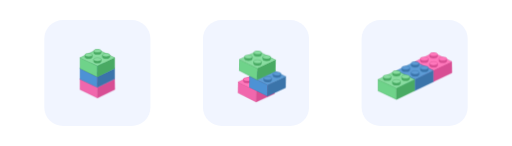
t = 0.00 s
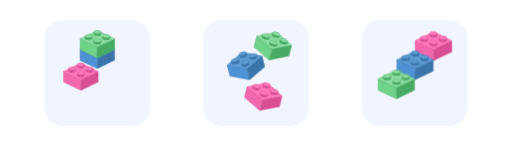
t = 0.95 s
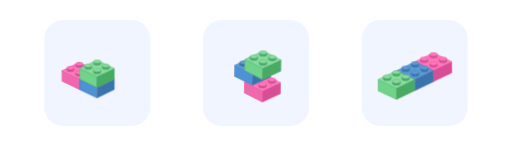
t = 1.95 s
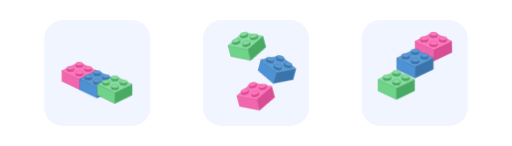
t = 3.03 s
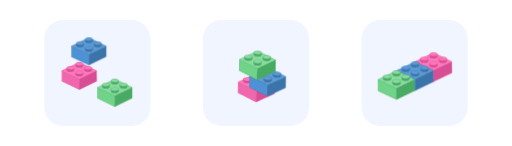
t = 4.03 s
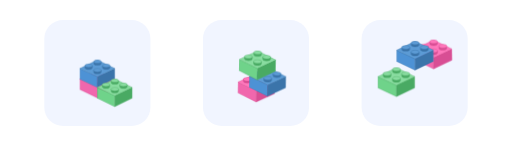
t = 4.98 s

The animated SVG that drew these frames (rendered in a browser with its animation timeline set to each time). Animation: 12 CSS @keyframes rules; one cycle of 6.00 s, repeats indefinitely.

<svg id="eLgMdxqwO0s1" xmlns="http://www.w3.org/2000/svg" xmlns:xlink="http://www.w3.org/1999/xlink" viewBox="0 0 700 200" shape-rendering="geometricPrecision" text-rendering="geometricPrecision" width="700" height="200"><style><![CDATA[#eLgMdxqwO0s6_to {animation: eLgMdxqwO0s6_to__to 6000ms linear infinite normal forwards}@keyframes eLgMdxqwO0s6_to__to { 0% {transform: translate(400px,527.94px)} 13.333333% {transform: translate(400px,527.94px);animation-timing-function: cubic-bezier(0.23,1,0.32,1)} 20% {transform: translate(284.124574px,474.440293px);animation-timing-function: cubic-bezier(0.23,1,0.32,1)} 30% {transform: translate(284.124574px,474.440293px);animation-timing-function: cubic-bezier(0.23,1,0.32,1)} 80% {transform: translate(284.124574px,474.440293px);animation-timing-function: cubic-bezier(0.23,1,0.32,1)} 83.333333% {transform: translate(400px,527.94px)} 100% {transform: translate(400px,527.94px)}} #eLgMdxqwO0s22_to {animation: eLgMdxqwO0s22_to__to 6000ms linear infinite normal forwards}@keyframes eLgMdxqwO0s22_to__to { 0% {transform: translate(400px,459.968486px);animation-timing-function: cubic-bezier(0.23,1,0.32,1)} 6.666667% {transform: translate(400px,459.968486px);animation-timing-function: cubic-bezier(0.23,1,0.32,1)} 16.666667% {transform: translate(400px,340.006589px);animation-timing-function: cubic-bezier(0.23,1,0.32,1)} 20% {transform: translate(400px,340.006589px);animation-timing-function: cubic-bezier(0.23,1,0.32,1)} 30% {transform: translate(398.125595px,527.94px);animation-timing-function: cubic-bezier(0.23,1,0.32,1)} 56.666667% {transform: translate(398.125595px,527.94px);animation-timing-function: cubic-bezier(0.23,1,0.32,1)} 66.666667% {transform: translate(398.125595px,340.01px);animation-timing-function: cubic-bezier(0.23,1,0.32,1)} 70% {transform: translate(289.31px,293.149884px);animation-timing-function: cubic-bezier(0.23,1,0.32,1)} 80% {transform: translate(284.12456px,406.998127px);animation-timing-function: cubic-bezier(0.23,1,0.32,1)} 83.333333% {transform: translate(400px,459.968486px)} 100% {transform: translate(400px,459.968486px)}} #eLgMdxqwO0s38_to {animation: eLgMdxqwO0s38_to__to 6000ms linear infinite normal forwards}@keyframes eLgMdxqwO0s38_to__to { 0% {transform: translate(400px,391.364405px);animation-timing-function: cubic-bezier(0.23,1,0.32,1)} 3.333333% {transform: translate(400px,391.364405px);animation-timing-function: cubic-bezier(0.23,1,0.32,1)} 13.333333% {transform: translate(400px,271.402508px);animation-timing-function: cubic-bezier(0.23,1,0.32,1)} 23.333333% {transform: translate(400px,271.402508px);animation-timing-function: cubic-bezier(0.23,1,0.32,1)} 33.333333% {transform: translate(398.125595px,459.95px);animation-timing-function: cubic-bezier(0.23,1,0.32,1)} 43.333333% {transform: translate(400px,340.87px);animation-timing-function: cubic-bezier(0.23,1,0.32,1)} 46.666667% {transform: translate(511.62307px,361.710301px);animation-timing-function: cubic-bezier(0.23,1,0.32,1)} 56.666667% {transform: translate(511.161778px,581.675672px);animation-timing-function: cubic-bezier(0.23,1,0.32,1)} 83.333333% {transform: translate(511.161778px,581.675672px);animation-timing-function: cubic-bezier(0.23,1,0.32,1)} 91.666667% {transform: translate(511.62307px,361.710301px);animation-timing-function: cubic-bezier(0.23,1,0.32,1)} 95% {transform: translate(400px,340.87px);animation-timing-function: cubic-bezier(0.23,1,0.32,1)} 100% {transform: translate(400px,391.364405px)}} #eLgMdxqwO0s55_to {animation: eLgMdxqwO0s55_to__to 6000ms linear infinite normal forwards}@keyframes eLgMdxqwO0s55_to__to { 0% {offset-distance: 0%;animation-timing-function: cubic-bezier(0.19,1,0.22,1)} 8.333333% {offset-distance: 16.666667%;animation-timing-function: cubic-bezier(0.19,1,0.22,1)} 21.666667% {offset-distance: 33.333333%;animation-timing-function: cubic-bezier(0.19,1,0.22,1)} 33.333333% {offset-distance: 50%;animation-timing-function: cubic-bezier(0.19,1,0.22,1)} 41.666667% {offset-distance: 66.666667%;animation-timing-function: cubic-bezier(0.19,1,0.22,1)} 55% {offset-distance: 83.333333%;animation-timing-function: cubic-bezier(0.19,1,0.22,1)} 66.666667% {offset-distance: 100%} 100% {offset-distance: 100%}} #eLgMdxqwO0s55_tr {animation: eLgMdxqwO0s55_tr__tr 6000ms linear infinite normal forwards}@keyframes eLgMdxqwO0s55_tr__tr { 0% {transform: rotate(1deg)} 8.333333% {transform: rotate(1deg);animation-timing-function: cubic-bezier(0.19,1,0.22,1)} 21.666667% {transform: rotate(15deg);animation-timing-function: cubic-bezier(0.19,1,0.22,1)} 33.333333% {transform: rotate(1deg);animation-timing-function: cubic-bezier(0.19,1,0.22,1)} 41.666667% {transform: rotate(1deg);animation-timing-function: cubic-bezier(0.19,1,0.22,1)} 55% {transform: rotate(-15deg);animation-timing-function: cubic-bezier(0.19,1,0.22,1)} 66.666667% {transform: rotate(1deg)} 100% {transform: rotate(1deg)}} #eLgMdxqwO0s71_to {animation: eLgMdxqwO0s71_to__to 6000ms linear infinite normal forwards}@keyframes eLgMdxqwO0s71_to__to { 0% {offset-distance: 0%;animation-timing-function: cubic-bezier(0.19,1,0.22,1)} 8.333333% {offset-distance: 16.666667%;animation-timing-function: cubic-bezier(0.19,1,0.22,1)} 21.666667% {offset-distance: 33.333333%;animation-timing-function: cubic-bezier(0.19,1,0.22,1)} 33.333333% {offset-distance: 50%;animation-timing-function: cubic-bezier(0.19,1,0.22,1)} 41.666667% {offset-distance: 66.666667%;animation-timing-function: cubic-bezier(0.19,1,0.22,1)} 55% {offset-distance: 83.333333%;animation-timing-function: cubic-bezier(0.19,1,0.22,1)} 66.666667% {offset-distance: 100%} 100% {offset-distance: 100%}} #eLgMdxqwO0s71_tr {animation: eLgMdxqwO0s71_tr__tr 6000ms linear infinite normal forwards}@keyframes eLgMdxqwO0s71_tr__tr { 0% {transform: rotate(1deg)} 8.333333% {transform: rotate(1deg);animation-timing-function: cubic-bezier(0.19,1,0.22,1)} 21.666667% {transform: rotate(-15deg);animation-timing-function: cubic-bezier(0.19,1,0.22,1)} 33.333333% {transform: rotate(1deg);animation-timing-function: cubic-bezier(0.19,1,0.22,1)} 41.666667% {transform: rotate(1deg);animation-timing-function: cubic-bezier(0.19,1,0.22,1)} 55% {transform: rotate(15deg);animation-timing-function: cubic-bezier(0.19,1,0.22,1)} 66.666667% {transform: rotate(1deg)} 100% {transform: rotate(1deg)}} #eLgMdxqwO0s87_to {animation: eLgMdxqwO0s87_to__to 6000ms linear infinite normal forwards}@keyframes eLgMdxqwO0s87_to__to { 0% {offset-distance: 0%;animation-timing-function: cubic-bezier(0.19,1,0.22,1)} 8.333333% {offset-distance: 16.666667%;animation-timing-function: cubic-bezier(0.19,1,0.22,1)} 21.666667% {offset-distance: 33.333333%;animation-timing-function: cubic-bezier(0.19,1,0.22,1)} 33.333333% {offset-distance: 50%;animation-timing-function: cubic-bezier(0.19,1,0.22,1)} 41.666667% {offset-distance: 66.666667%;animation-timing-function: cubic-bezier(0.19,1,0.22,1)} 55% {offset-distance: 83.333333%;animation-timing-function: cubic-bezier(0.19,1,0.22,1)} 66.666667% {offset-distance: 100%} 100% {offset-distance: 100%}} #eLgMdxqwO0s87_tr {animation: eLgMdxqwO0s87_tr__tr 6000ms linear infinite normal forwards}@keyframes eLgMdxqwO0s87_tr__tr { 0% {transform: rotate(361deg)} 8.333333% {transform: rotate(361deg);animation-timing-function: cubic-bezier(0.19,1,0.22,1)} 21.666667% {transform: rotate(375deg);animation-timing-function: cubic-bezier(0.19,1,0.22,1)} 33.333333% {transform: rotate(361deg);animation-timing-function: cubic-bezier(0.19,1,0.22,1)} 41.666667% {transform: rotate(361deg);animation-timing-function: cubic-bezier(0.19,1,0.22,1)} 55% {transform: rotate(345deg);animation-timing-function: cubic-bezier(0.19,1,0.22,1)} 66.666667% {transform: rotate(361deg)} 100% {transform: rotate(361deg)}} #eLgMdxqwO0s104_to {animation: eLgMdxqwO0s104_to__to 6000ms linear infinite normal forwards}@keyframes eLgMdxqwO0s104_to__to { 0% {transform: translate(456.767611px,362.399967px)} 8.333333% {transform: translate(456.767611px,362.399967px);animation-timing-function: cubic-bezier(0.445,0.05,0.55,0.95)} 16.666667% {transform: translate(456.767611px,232.003279px);animation-timing-function: cubic-bezier(0.445,0.05,0.55,0.95)} 25% {transform: translate(456.767611px,362.399967px)} 43.333333% {transform: translate(456.767611px,362.399967px);animation-timing-function: cubic-bezier(0.445,0.05,0.55,0.95)} 51.666667% {transform: translate(456.767611px,232.003279px);animation-timing-function: cubic-bezier(0.445,0.05,0.55,0.95)} 60% {transform: translate(456.767611px,362.399967px)} 78.333333% {transform: translate(456.767611px,362.399967px);animation-timing-function: cubic-bezier(0.445,0.05,0.55,0.95)} 86.666667% {transform: translate(456.767611px,232.003279px);animation-timing-function: cubic-bezier(0.445,0.05,0.55,0.95)} 95% {transform: translate(456.767611px,362.399967px)} 100% {transform: translate(456.767611px,362.399967px)}} #eLgMdxqwO0s120_to {animation: eLgMdxqwO0s120_to__to 6000ms linear infinite normal forwards}@keyframes eLgMdxqwO0s120_to__to { 0% {transform: translate(345.501304px,416.858457px)} 3.333333% {transform: translate(345.501304px,416.858457px);animation-timing-function: cubic-bezier(0.445,0.05,0.55,0.95)} 11.666667% {transform: translate(345.501304px,286.461769px);animation-timing-function: cubic-bezier(0.445,0.05,0.55,0.95)} 20% {transform: translate(345.501304px,416.858457px)} 38.333333% {transform: translate(345.501304px,416.858457px);animation-timing-function: cubic-bezier(0.445,0.05,0.55,0.95)} 46.666667% {transform: translate(345.501304px,286.461769px);animation-timing-function: cubic-bezier(0.445,0.05,0.55,0.95)} 55% {transform: translate(345.501304px,416.858457px)} 73.333333% {transform: translate(345.501304px,416.858457px);animation-timing-function: cubic-bezier(0.445,0.05,0.55,0.95)} 81.666667% {transform: translate(345.501304px,286.461769px);animation-timing-function: cubic-bezier(0.445,0.05,0.55,0.95)} 90% {transform: translate(345.501304px,416.858457px)} 100% {transform: translate(345.501304px,416.858457px)}} #eLgMdxqwO0s136_to {animation: eLgMdxqwO0s136_to__to 6000ms linear infinite normal forwards}@keyframes eLgMdxqwO0s136_to__to { 0% {transform: translate(232.468008px,470.864098px);animation-timing-function: cubic-bezier(0.445,0.05,0.55,0.95)} 8.333333% {transform: translate(232.468008px,340.46741px);animation-timing-function: cubic-bezier(0.445,0.05,0.55,0.95)} 16.666667% {transform: translate(232.468008px,470.864098px)} 33.333333% {transform: translate(232.468008px,470.864098px);animation-timing-function: cubic-bezier(0.445,0.05,0.55,0.95)} 41.666667% {transform: translate(232.468008px,340.46741px);animation-timing-function: cubic-bezier(0.445,0.05,0.55,0.95)} 50% {transform: translate(232.468008px,470.864098px)} 68.333333% {transform: translate(232.468008px,470.864098px);animation-timing-function: cubic-bezier(0.445,0.05,0.55,0.95)} 76.666667% {transform: translate(232.468008px,340.46741px);animation-timing-function: cubic-bezier(0.445,0.05,0.55,0.95)} 85% {transform: translate(232.468008px,470.864098px)} 100% {transform: translate(232.468008px,470.864098px)}}]]></style><rect id="eLgMdxqwO0s2" width="145.348659" height="145.348659" rx="25.76" ry="25.76" transform="matrix(1 0 0 1 60 27.325671)" fill="rgb(241,245,255)" stroke="none" stroke-width="0"/><rect id="eLgMdxqwO0s3" width="145.348659" height="145.348659" rx="25.76" ry="25.76" transform="matrix(1 0 0 1 277.325671 27.325671)" fill="rgb(241,245,255)" stroke="none" stroke-width="0"/><rect id="eLgMdxqwO0s4" width="145.348659" height="145.348659" rx="25.76" ry="25.76" transform="matrix(1 0 0 1 494.651341 27.325672)" fill="rgb(241,245,255)" stroke="none" stroke-width="0"/><g id="eLgMdxqwO0s5" transform="matrix(0.214424 0 0 0.214424 46.886348 3.567457)"><g id="eLgMdxqwO0s6_to" transform="translate(400,527.94)"><g id="eLgMdxqwO0s6" transform="scale(0.351569,0.351569) translate(-398,-397)"><polygon id="eLgMdxqwO0s7" points="80.987754,285.896172 80.987754,473.005795 400.5,627.857448 399.956519,427.956342" fill="rgb(241,103,173)" stroke="rgb(216,78,148)" stroke-width="6" stroke-linejoin="round" stroke-miterlimit="10"/><polygon id="eLgMdxqwO0s8" points="400.5,427.468588 712.522131,285.896172 715.5,476.85394 399.956519,627.857448" fill="rgb(216,78,148)" stroke="rgb(216,78,148)" stroke-width="6" stroke-linejoin="round" stroke-miterlimit="10"/><path id="eLgMdxqwO0s9" d="M80.987754,285.896172L398,129.522266L712.522131,282.345427L400.5,436.674249Z" fill="rgb(255,120,188)" stroke="rgb(216,78,148)" stroke-width="6" stroke-linejoin="round" stroke-miterlimit="10"/><g id="eLgMdxqwO0s10"><path id="eLgMdxqwO0s11" d="M468.5,315.5C468.5,349.5,478.5,384.5,400.5,384.5C319.5,384.5,330.5,349.5,330.5,315.5" fill="rgb(216,78,148)" stroke="rgb(216,78,148)" stroke-width="6" stroke-miterlimit="10"/><ellipse id="eLgMdxqwO0s12" rx="69" ry="31" transform="matrix(1 0 0 1 399.5 315.5)" fill="rgb(255,120,188)" stroke="rgb(216,78,148)" stroke-width="6" stroke-miterlimit="10"/></g><g id="eLgMdxqwO0s13"><path id="eLgMdxqwO0s14" d="M627.6,235C627.6,268.8,637.5,303.5,560,303.5C479.5,303.5,490.5,268.7,490.5,235" fill="rgb(216,78,148)" stroke="rgb(216,78,148)" stroke-width="6" stroke-miterlimit="10"/><ellipse id="eLgMdxqwO0s15" rx="68.5" ry="30.8" transform="matrix(1 0 0 1 559 235)" fill="rgb(255,120,188)" stroke="rgb(216,78,148)" stroke-width="6" stroke-miterlimit="10"/></g><g id="eLgMdxqwO0s16"><path id="eLgMdxqwO0s17" d="M307.4,234.7C307.4,268.4,317.3,303,240.1,303C159.9,303,170.8,268.4,170.8,234.7" fill="rgb(216,78,148)" stroke="rgb(216,78,148)" stroke-width="6" stroke-miterlimit="10"/><ellipse id="eLgMdxqwO0s18" rx="68.3" ry="30.7" transform="matrix(1 0 0 1 239.1 234.7)" fill="rgb(255,120,188)" stroke="rgb(216,78,148)" stroke-width="6" stroke-miterlimit="10"/></g><g id="eLgMdxqwO0s19"><path id="eLgMdxqwO0s20" d="M466.8,159.7C466.8,192.8,476.6,227,400.5,227C321.5,227,332.2,192.9,332.2,159.7" fill="rgb(216,78,148)" stroke="rgb(216,78,148)" stroke-width="6" stroke-miterlimit="10"/><ellipse id="eLgMdxqwO0s21" rx="67.3" ry="30.2" transform="matrix(1 0 0 1 399.5 159.7)" fill="rgb(255,120,188)" stroke="rgb(216,78,148)" stroke-width="6" stroke-miterlimit="10"/></g></g></g><g id="eLgMdxqwO0s22_to" transform="translate(400,459.968486)"><g id="eLgMdxqwO0s22" transform="scale(0.351569,0.351569) translate(-398,-397)"><polygon id="eLgMdxqwO0s23" points="81.208576,285.408418 81.5,477.837772 398.708576,628.50636 400.177341,427.468588" fill="rgb(77,146,213)" stroke="rgb(59,116,170)" stroke-width="6" stroke-linejoin="round" stroke-miterlimit="10"/><polygon id="eLgMdxqwO0s24" points="400.5,427.468588 712.522131,282.345427 712.522131,475.683199 398,628.50636" fill="rgb(59,116,170)" stroke="rgb(59,116,170)" stroke-width="6" stroke-linejoin="round" stroke-miterlimit="10"/><path id="eLgMdxqwO0s25" d="M81.5,284.5L398,129.522266L712.522131,282.345427L398,435.168588Z" fill="rgb(92,155,213)" stroke="rgb(59,116,170)" stroke-width="6" stroke-linejoin="round" stroke-miterlimit="10"/><g id="eLgMdxqwO0s26"><path id="eLgMdxqwO0s27" d="M468.5,315.5C468.5,349.5,478.5,384.5,400.5,384.5C319.5,384.5,330.5,349.5,330.5,315.5" fill="rgb(59,116,170)" stroke="rgb(59,116,170)" stroke-width="6" stroke-miterlimit="10"/><ellipse id="eLgMdxqwO0s28" rx="69" ry="31" transform="matrix(1 0 0 1 399.5 315.5)" fill="rgb(92,155,213)" stroke="rgb(59,116,170)" stroke-width="6" stroke-miterlimit="10"/></g><g id="eLgMdxqwO0s29"><path id="eLgMdxqwO0s30" d="M627.6,235C627.6,268.8,637.5,303.5,560,303.5C479.5,303.5,490.5,268.7,490.5,235" fill="rgb(59,116,170)" stroke="rgb(59,116,170)" stroke-width="6" stroke-miterlimit="10"/><ellipse id="eLgMdxqwO0s31" rx="68.5" ry="30.8" transform="matrix(1 0 0 1 559 235)" fill="rgb(92,155,213)" stroke="rgb(59,116,170)" stroke-width="6" stroke-miterlimit="10"/></g><g id="eLgMdxqwO0s32"><path id="eLgMdxqwO0s33" d="M307.4,234.7C307.4,268.4,317.3,303,240.1,303C159.9,303,170.8,268.4,170.8,234.7" fill="rgb(59,116,170)" stroke="rgb(59,116,170)" stroke-width="6" stroke-miterlimit="10"/><ellipse id="eLgMdxqwO0s34" rx="68.3" ry="30.7" transform="matrix(1 0 0 1 239.1 234.7)" fill="rgb(92,155,213)" stroke="rgb(59,116,170)" stroke-width="6" stroke-miterlimit="10"/></g><g id="eLgMdxqwO0s35"><path id="eLgMdxqwO0s36" d="M466.8,159.7C466.8,192.8,476.6,227,400.5,227C321.5,227,332.2,192.9,332.2,159.7" fill="rgb(59,116,170)" stroke="rgb(59,116,170)" stroke-width="6" stroke-miterlimit="10"/><ellipse id="eLgMdxqwO0s37" rx="67.3" ry="30.2" transform="matrix(1 0 0 1 399.5 159.7)" fill="rgb(92,155,213)" stroke="rgb(59,116,170)" stroke-width="6" stroke-miterlimit="10"/></g></g></g><g id="eLgMdxqwO0s38_to" transform="translate(400,391.364405)"><g id="eLgMdxqwO0s38" transform="scale(0.351569,0.351569) translate(-398,-397)"><polygon id="eLgMdxqwO0s39" points="81.5,284.5 81.5,478.147016 397.011065,632.971404 399.468765,427.468588" fill="rgb(111,211,138)" stroke="rgb(73,170,99)" stroke-width="6" stroke-linejoin="round" stroke-miterlimit="10"/><polygon id="eLgMdxqwO0s40" points="400.5,427.468588 712.522131,282.345427 712.52213,478.147016 398,632.971404" fill="rgb(73,170,99)" stroke="rgb(73,170,99)" stroke-width="6" stroke-linejoin="round" stroke-miterlimit="10"/><path id="eLgMdxqwO0s41" d="M81.5,284.5L398,129.522266L712.52213,282.345427L398,435.168588Z" fill="rgb(137,220,160)" stroke="rgb(73,170,99)" stroke-width="6" stroke-linejoin="round" stroke-miterlimit="10"/><g id="eLgMdxqwO0s42"><path id="eLgMdxqwO0s43" d="M468.5,315.5C468.5,349.5,478.5,384.5,400.5,384.5C319.5,384.5,330.5,349.5,330.5,315.5" fill="rgb(73,170,99)" stroke="rgb(73,170,99)" stroke-width="6" stroke-miterlimit="10"/><ellipse id="eLgMdxqwO0s44" rx="69" ry="31" transform="matrix(1 0 0 1 399.5 315.5)" fill="rgb(137,220,160)" stroke="rgb(73,170,99)" stroke-width="6" stroke-miterlimit="10"/></g><g id="eLgMdxqwO0s45"><path id="eLgMdxqwO0s46" d="M627.6,235C627.6,268.8,637.5,303.5,560,303.5C479.5,303.5,490.5,268.7,490.5,235" transform="matrix(1 0 0 1 -1.713135 0)" fill="rgb(73,170,99)" stroke="rgb(73,170,99)" stroke-width="6" stroke-miterlimit="10"/><ellipse id="eLgMdxqwO0s47" rx="68.5" ry="30.8" transform="matrix(1 0 0 1 557.286865 235)" fill="rgb(137,220,160)" stroke="rgb(73,170,99)" stroke-width="6" stroke-miterlimit="10"/></g><g id="eLgMdxqwO0s48"><path id="eLgMdxqwO0s49" d="M307.4,234.7C307.4,268.4,317.3,303,240.1,303C159.9,303,170.8,268.4,170.8,234.7" fill="rgb(73,170,99)" stroke="rgb(73,170,99)" stroke-width="6" stroke-miterlimit="10"/><ellipse id="eLgMdxqwO0s50" rx="68.3" ry="30.7" transform="matrix(1 0 0 1 239.1 234.7)" fill="rgb(137,220,160)" stroke="rgb(73,170,99)" stroke-width="6" stroke-miterlimit="10"/></g><g id="eLgMdxqwO0s51"><path id="eLgMdxqwO0s52" d="M466.8,159.7C466.8,192.8,476.6,227,400.5,227C321.5,227,332.2,192.9,332.2,159.7" transform="matrix(1 0 0 1 0.027206 0)" fill="rgb(73,170,99)" stroke="rgb(73,170,99)" stroke-width="6" stroke-miterlimit="10"/><ellipse id="eLgMdxqwO0s53" rx="67.3" ry="30.2" transform="matrix(1 0 0 1 399.5 159.7)" fill="rgb(137,220,160)" stroke="rgb(73,170,99)" stroke-width="6" stroke-miterlimit="10"/></g></g></g></g><g id="eLgMdxqwO0s54" transform="matrix(0.224198 0 0 0.224198 260.658719 3.18478)"><g id="eLgMdxqwO0s55_to" style="offset-path:path('M400,527.94L400,527.94C413.849871,536.586386,442.32577,583.70916,438.067577,601.820734C443.863461,583.573886,442.613746,543.54397,437.488093,527.94C437.756099,527.770553,437.468399,527.917359,437.488093,527.94C426.650268,535.786907,397.09314,583.856384,399.465593,601.669061C399.204591,601.566543,395.615522,540.346999,400,527.94');offset-rotate:0deg"><g id="eLgMdxqwO0s55_tr" transform="rotate(1)"><g id="eLgMdxqwO0s55" transform="scale(0.351569,0.351569) translate(-398,-397)"><polygon id="eLgMdxqwO0s56" points="80.987754,285.896172 80.987754,473.005795 400.5,627.857448 399.956519,427.956342" fill="rgb(241,103,173)" stroke="rgb(216,78,148)" stroke-width="6" stroke-linejoin="round" stroke-miterlimit="10"/><polygon id="eLgMdxqwO0s57" points="400.5,427.468588 712.522131,285.896172 715.5,476.85394 399.956519,627.857448" fill="rgb(216,78,148)" stroke="rgb(216,78,148)" stroke-width="6" stroke-linejoin="round" stroke-miterlimit="10"/><path id="eLgMdxqwO0s58" d="M80.987754,285.896172L398,129.522266L712.522131,282.345427L400.5,436.674249Z" fill="rgb(255,120,188)" stroke="rgb(216,78,148)" stroke-width="6" stroke-linejoin="round" stroke-miterlimit="10"/><g id="eLgMdxqwO0s59"><path id="eLgMdxqwO0s60" d="M468.5,315.5C468.5,349.5,478.5,384.5,400.5,384.5C319.5,384.5,330.5,349.5,330.5,315.5" fill="rgb(216,78,148)" stroke="rgb(216,78,148)" stroke-width="6" stroke-miterlimit="10"/><ellipse id="eLgMdxqwO0s61" rx="69" ry="31" transform="matrix(1 0 0 1 399.5 315.5)" fill="rgb(255,120,188)" stroke="rgb(216,78,148)" stroke-width="6" stroke-miterlimit="10"/></g><g id="eLgMdxqwO0s62"><path id="eLgMdxqwO0s63" d="M627.6,235C627.6,268.8,637.5,303.5,560,303.5C479.5,303.5,490.5,268.7,490.5,235" fill="rgb(216,78,148)" stroke="rgb(216,78,148)" stroke-width="6" stroke-miterlimit="10"/><ellipse id="eLgMdxqwO0s64" rx="68.5" ry="30.8" transform="matrix(1 0 0 1 559 235)" fill="rgb(255,120,188)" stroke="rgb(216,78,148)" stroke-width="6" stroke-miterlimit="10"/></g><g id="eLgMdxqwO0s65"><path id="eLgMdxqwO0s66" d="M307.4,234.7C307.4,268.4,317.3,303,240.1,303C159.9,303,170.8,268.4,170.8,234.7" fill="rgb(216,78,148)" stroke="rgb(216,78,148)" stroke-width="6" stroke-miterlimit="10"/><ellipse id="eLgMdxqwO0s67" rx="68.3" ry="30.7" transform="matrix(1 0 0 1 239.1 234.7)" fill="rgb(255,120,188)" stroke="rgb(216,78,148)" stroke-width="6" stroke-miterlimit="10"/></g><g id="eLgMdxqwO0s68"><path id="eLgMdxqwO0s69" d="M466.8,159.7C466.8,192.8,476.6,227,400.5,227C321.5,227,332.2,192.9,332.2,159.7" fill="rgb(216,78,148)" stroke="rgb(216,78,148)" stroke-width="6" stroke-miterlimit="10"/><ellipse id="eLgMdxqwO0s70" rx="67.3" ry="30.2" transform="matrix(1 0 0 1 399.5 159.7)" fill="rgb(255,120,188)" stroke="rgb(216,78,148)" stroke-width="6" stroke-miterlimit="10"/></g></g></g></g><g id="eLgMdxqwO0s71_to" style="offset-path:path('M469.292257,492.348426L469.292257,492.348426C464.87824,410.836151,416.666574,396.37305,315.921873,394.208836C347.707757,403.173254,352.844078,409.509038,374.655235,427.313236Q374.364868,427.13559,374.655235,427.313236C403.312107,413.956563,451.735196,401.142765,538.762154,398.572222L469.292257,492.348426');offset-rotate:0deg"><g id="eLgMdxqwO0s71_tr" transform="rotate(1)"><g id="eLgMdxqwO0s71" transform="scale(0.351569,0.351569) translate(-398,-397)"><polygon id="eLgMdxqwO0s72" points="81.208576,285.408418 81.5,477.837772 398.708576,628.50636 400.177341,427.468588" fill="rgb(77,146,213)" stroke="rgb(59,116,170)" stroke-width="6" stroke-linejoin="round" stroke-miterlimit="10"/><polygon id="eLgMdxqwO0s73" points="400.5,427.468588 712.522131,282.345427 712.522131,475.683199 398,628.50636" fill="rgb(59,116,170)" stroke="rgb(59,116,170)" stroke-width="6" stroke-linejoin="round" stroke-miterlimit="10"/><path id="eLgMdxqwO0s74" d="M81.5,284.5L398,129.522266L712.522131,282.345427L398,435.168588Z" fill="rgb(92,155,213)" stroke="rgb(59,116,170)" stroke-width="6" stroke-linejoin="round" stroke-miterlimit="10"/><g id="eLgMdxqwO0s75"><path id="eLgMdxqwO0s76" d="M468.5,315.5C468.5,349.5,478.5,384.5,400.5,384.5C319.5,384.5,330.5,349.5,330.5,315.5" fill="rgb(59,116,170)" stroke="rgb(59,116,170)" stroke-width="6" stroke-miterlimit="10"/><ellipse id="eLgMdxqwO0s77" rx="69" ry="31" transform="matrix(1 0 0 1 399.5 315.5)" fill="rgb(92,155,213)" stroke="rgb(59,116,170)" stroke-width="6" stroke-miterlimit="10"/></g><g id="eLgMdxqwO0s78"><path id="eLgMdxqwO0s79" d="M627.6,235C627.6,268.8,637.5,303.5,560,303.5C479.5,303.5,490.5,268.7,490.5,235" fill="rgb(59,116,170)" stroke="rgb(59,116,170)" stroke-width="6" stroke-miterlimit="10"/><ellipse id="eLgMdxqwO0s80" rx="68.5" ry="30.8" transform="matrix(1 0 0 1 559 235)" fill="rgb(92,155,213)" stroke="rgb(59,116,170)" stroke-width="6" stroke-miterlimit="10"/></g><g id="eLgMdxqwO0s81"><path id="eLgMdxqwO0s82" d="M307.4,234.7C307.4,268.4,317.3,303,240.1,303C159.9,303,170.8,268.4,170.8,234.7" fill="rgb(59,116,170)" stroke="rgb(59,116,170)" stroke-width="6" stroke-miterlimit="10"/><ellipse id="eLgMdxqwO0s83" rx="68.3" ry="30.7" transform="matrix(1 0 0 1 239.1 234.7)" fill="rgb(92,155,213)" stroke="rgb(59,116,170)" stroke-width="6" stroke-miterlimit="10"/></g><g id="eLgMdxqwO0s84"><path id="eLgMdxqwO0s85" d="M466.8,159.7C466.8,192.8,476.6,227,400.5,227C321.5,227,332.2,192.9,332.2,159.7" fill="rgb(59,116,170)" stroke="rgb(59,116,170)" stroke-width="6" stroke-miterlimit="10"/><ellipse id="eLgMdxqwO0s86" rx="67.3" ry="30.2" transform="matrix(1 0 0 1 399.5 159.7)" fill="rgb(92,155,213)" stroke="rgb(59,116,170)" stroke-width="6" stroke-miterlimit="10"/></g></g></g></g><g id="eLgMdxqwO0s87_to" style="offset-path:path('M407.092425,390.533029L407.092425,390.533029Q419.448507,242.621688,528.841962,239.840923C491.691016,282.486997,469.258859,300.393603,440.397053,390.615921Q440.901768,390.427368,440.397053,390.615921C446.663016,326.148741,442.739821,242.714841,326.407264,240.778301L407.092425,390.533029');offset-rotate:0deg"><g id="eLgMdxqwO0s87_tr" transform="rotate(361)"><g id="eLgMdxqwO0s87" transform="scale(0.351569,0.351569) translate(-398,-397)"><polygon id="eLgMdxqwO0s88" points="81.5,284.5 81.5,478.147016 397.011065,632.971404 399.468765,427.468588" fill="rgb(111,211,138)" stroke="rgb(73,170,99)" stroke-width="6" stroke-linejoin="round" stroke-miterlimit="10"/><polygon id="eLgMdxqwO0s89" points="400.5,427.468588 712.522131,282.345427 712.52213,478.147016 398,632.971404" fill="rgb(73,170,99)" stroke="rgb(73,170,99)" stroke-width="6" stroke-linejoin="round" stroke-miterlimit="10"/><path id="eLgMdxqwO0s90" d="M81.5,284.5L398,129.522266L712.52213,282.345427L398,435.168588Z" fill="rgb(137,220,160)" stroke="rgb(73,170,99)" stroke-width="6" stroke-linejoin="round" stroke-miterlimit="10"/><g id="eLgMdxqwO0s91"><path id="eLgMdxqwO0s92" d="M468.5,315.5C468.5,349.5,478.5,384.5,400.5,384.5C319.5,384.5,330.5,349.5,330.5,315.5" fill="rgb(73,170,99)" stroke="rgb(73,170,99)" stroke-width="6" stroke-miterlimit="10"/><ellipse id="eLgMdxqwO0s93" rx="69" ry="31" transform="matrix(1 0 0 1 399.5 315.5)" fill="rgb(137,220,160)" stroke="rgb(73,170,99)" stroke-width="6" stroke-miterlimit="10"/></g><g id="eLgMdxqwO0s94"><path id="eLgMdxqwO0s95" d="M627.6,235C627.6,268.8,637.5,303.5,560,303.5C479.5,303.5,490.5,268.7,490.5,235" transform="matrix(1 0 0 1 -1.713135 0)" fill="rgb(73,170,99)" stroke="rgb(73,170,99)" stroke-width="6" stroke-miterlimit="10"/><ellipse id="eLgMdxqwO0s96" rx="68.5" ry="30.8" transform="matrix(1 0 0 1 557.286865 235)" fill="rgb(137,220,160)" stroke="rgb(73,170,99)" stroke-width="6" stroke-miterlimit="10"/></g><g id="eLgMdxqwO0s97"><path id="eLgMdxqwO0s98" d="M307.4,234.7C307.4,268.4,317.3,303,240.1,303C159.9,303,170.8,268.4,170.8,234.7" fill="rgb(73,170,99)" stroke="rgb(73,170,99)" stroke-width="6" stroke-miterlimit="10"/><ellipse id="eLgMdxqwO0s99" rx="68.3" ry="30.7" transform="matrix(1 0 0 1 239.1 234.7)" fill="rgb(137,220,160)" stroke="rgb(73,170,99)" stroke-width="6" stroke-miterlimit="10"/></g><g id="eLgMdxqwO0s100"><path id="eLgMdxqwO0s101" d="M466.8,159.7C466.8,192.8,476.6,227,400.5,227C321.5,227,332.2,192.9,332.2,159.7" transform="matrix(1 0 0 1 0.027206 0)" fill="rgb(73,170,99)" stroke="rgb(73,170,99)" stroke-width="6" stroke-miterlimit="10"/><ellipse id="eLgMdxqwO0s102" rx="67.3" ry="30.2" transform="matrix(1 0 0 1 399.5 159.7)" fill="rgb(137,220,160)" stroke="rgb(73,170,99)" stroke-width="6" stroke-miterlimit="10"/></g></g></g></g></g><g id="eLgMdxqwO0s103" transform="matrix(0.226545 0 0 0.226545 489.593142 11.237993)"><g id="eLgMdxqwO0s104_to" transform="translate(456.767611,362.399967)"><g id="eLgMdxqwO0s104" transform="scale(0.351569,0.351569) translate(-398,-397)"><polygon id="eLgMdxqwO0s105" points="80.987754,285.896172 80.987754,473.005795 400.5,627.857448 399.956519,427.956342" fill="rgb(241,103,173)" stroke="rgb(216,78,148)" stroke-width="6" stroke-linejoin="round" stroke-miterlimit="10"/><polygon id="eLgMdxqwO0s106" points="400.5,427.468588 712.522131,285.896172 715.5,476.85394 399.956519,627.857448" fill="rgb(216,78,148)" stroke="rgb(216,78,148)" stroke-width="6" stroke-linejoin="round" stroke-miterlimit="10"/><path id="eLgMdxqwO0s107" d="M80.987754,285.896172L398,129.522266L712.522131,282.345427L400.5,436.674249Z" fill="rgb(255,120,188)" stroke="rgb(216,78,148)" stroke-width="6" stroke-linejoin="round" stroke-miterlimit="10"/><g id="eLgMdxqwO0s108"><path id="eLgMdxqwO0s109" d="M468.5,315.5C468.5,349.5,478.5,384.5,400.5,384.5C319.5,384.5,330.5,349.5,330.5,315.5" fill="rgb(216,78,148)" stroke="rgb(216,78,148)" stroke-width="6" stroke-miterlimit="10"/><ellipse id="eLgMdxqwO0s110" rx="69" ry="31" transform="matrix(1 0 0 1 399.5 315.5)" fill="rgb(255,120,188)" stroke="rgb(216,78,148)" stroke-width="6" stroke-miterlimit="10"/></g><g id="eLgMdxqwO0s111"><path id="eLgMdxqwO0s112" d="M627.6,235C627.6,268.8,637.5,303.5,560,303.5C479.5,303.5,490.5,268.7,490.5,235" fill="rgb(216,78,148)" stroke="rgb(216,78,148)" stroke-width="6" stroke-miterlimit="10"/><ellipse id="eLgMdxqwO0s113" rx="68.5" ry="30.8" transform="matrix(1 0 0 1 559 235)" fill="rgb(255,120,188)" stroke="rgb(216,78,148)" stroke-width="6" stroke-miterlimit="10"/></g><g id="eLgMdxqwO0s114"><path id="eLgMdxqwO0s115" d="M307.4,234.7C307.4,268.4,317.3,303,240.1,303C159.9,303,170.8,268.4,170.8,234.7" fill="rgb(216,78,148)" stroke="rgb(216,78,148)" stroke-width="6" stroke-miterlimit="10"/><ellipse id="eLgMdxqwO0s116" rx="68.3" ry="30.7" transform="matrix(1 0 0 1 239.1 234.7)" fill="rgb(255,120,188)" stroke="rgb(216,78,148)" stroke-width="6" stroke-miterlimit="10"/></g><g id="eLgMdxqwO0s117"><path id="eLgMdxqwO0s118" d="M466.8,159.7C466.8,192.8,476.6,227,400.5,227C321.5,227,332.2,192.9,332.2,159.7" fill="rgb(216,78,148)" stroke="rgb(216,78,148)" stroke-width="6" stroke-miterlimit="10"/><ellipse id="eLgMdxqwO0s119" rx="67.3" ry="30.2" transform="matrix(1 0 0 1 399.5 159.7)" fill="rgb(255,120,188)" stroke="rgb(216,78,148)" stroke-width="6" stroke-miterlimit="10"/></g></g></g><g id="eLgMdxqwO0s120_to" transform="translate(345.501304,416.858457)"><g id="eLgMdxqwO0s120" transform="scale(0.351569,0.351569) translate(-398,-397)"><polygon id="eLgMdxqwO0s121" points="81.208576,285.408418 81.5,477.837772 398.708576,628.50636 400.177341,427.468588" fill="rgb(77,146,213)" stroke="rgb(59,116,170)" stroke-width="6" stroke-linejoin="round" stroke-miterlimit="10"/><polygon id="eLgMdxqwO0s122" points="400.5,427.468588 712.522131,282.345427 712.522131,475.683199 398,628.50636" fill="rgb(59,116,170)" stroke="rgb(59,116,170)" stroke-width="6" stroke-linejoin="round" stroke-miterlimit="10"/><path id="eLgMdxqwO0s123" d="M81.5,284.5L398,129.522266L712.522131,282.345427L398,435.168588Z" fill="rgb(92,155,213)" stroke="rgb(59,116,170)" stroke-width="6" stroke-linejoin="round" stroke-miterlimit="10"/><g id="eLgMdxqwO0s124"><path id="eLgMdxqwO0s125" d="M468.5,315.5C468.5,349.5,478.5,384.5,400.5,384.5C319.5,384.5,330.5,349.5,330.5,315.5" fill="rgb(59,116,170)" stroke="rgb(59,116,170)" stroke-width="6" stroke-miterlimit="10"/><ellipse id="eLgMdxqwO0s126" rx="69" ry="31" transform="matrix(1 0 0 1 399.5 315.5)" fill="rgb(92,155,213)" stroke="rgb(59,116,170)" stroke-width="6" stroke-miterlimit="10"/></g><g id="eLgMdxqwO0s127"><path id="eLgMdxqwO0s128" d="M627.6,235C627.6,268.8,637.5,303.5,560,303.5C479.5,303.5,490.5,268.7,490.5,235" fill="rgb(59,116,170)" stroke="rgb(59,116,170)" stroke-width="6" stroke-miterlimit="10"/><ellipse id="eLgMdxqwO0s129" rx="68.5" ry="30.8" transform="matrix(1 0 0 1 559 235)" fill="rgb(92,155,213)" stroke="rgb(59,116,170)" stroke-width="6" stroke-miterlimit="10"/></g><g id="eLgMdxqwO0s130"><path id="eLgMdxqwO0s131" d="M307.4,234.7C307.4,268.4,317.3,303,240.1,303C159.9,303,170.8,268.4,170.8,234.7" fill="rgb(59,116,170)" stroke="rgb(59,116,170)" stroke-width="6" stroke-miterlimit="10"/><ellipse id="eLgMdxqwO0s132" rx="68.3" ry="30.7" transform="matrix(1 0 0 1 239.1 234.7)" fill="rgb(92,155,213)" stroke="rgb(59,116,170)" stroke-width="6" stroke-miterlimit="10"/></g><g id="eLgMdxqwO0s133"><path id="eLgMdxqwO0s134" d="M466.8,159.7C466.8,192.8,476.6,227,400.5,227C321.5,227,332.2,192.9,332.2,159.7" fill="rgb(59,116,170)" stroke="rgb(59,116,170)" stroke-width="6" stroke-miterlimit="10"/><ellipse id="eLgMdxqwO0s135" rx="67.3" ry="30.2" transform="matrix(1 0 0 1 399.5 159.7)" fill="rgb(92,155,213)" stroke="rgb(59,116,170)" stroke-width="6" stroke-miterlimit="10"/></g></g></g><g id="eLgMdxqwO0s136_to" transform="translate(232.468008,470.864098)"><g id="eLgMdxqwO0s136" transform="scale(0.351569,0.351569) translate(-398,-397)"><polygon id="eLgMdxqwO0s137" points="81.5,284.5 81.5,478.147016 399.5,626.153136 399.468765,427.468588" fill="rgb(111,211,138)" stroke="rgb(73,170,99)" stroke-width="6" stroke-linejoin="round" stroke-miterlimit="10"/><polygon id="eLgMdxqwO0s138" points="400.5,427.468588 712.522131,282.345427 712.52213,478.147016 400.5,626.153136" fill="rgb(73,170,99)" stroke="rgb(73,170,99)" stroke-width="6" stroke-linejoin="round" stroke-miterlimit="10"/><path id="eLgMdxqwO0s139" d="M81.5,284.5L398,129.522266L712.52213,282.345427L398,435.168588Z" fill="rgb(137,220,160)" stroke="rgb(73,170,99)" stroke-width="6" stroke-linejoin="round" stroke-miterlimit="10"/><g id="eLgMdxqwO0s140"><path id="eLgMdxqwO0s141" d="M468.5,315.5C468.5,349.5,478.5,384.5,400.5,384.5C319.5,384.5,330.5,349.5,330.5,315.5" fill="rgb(73,170,99)" stroke="rgb(73,170,99)" stroke-width="6" stroke-miterlimit="10"/><ellipse id="eLgMdxqwO0s142" rx="69" ry="31" transform="matrix(1 0 0 1 399.5 315.5)" fill="rgb(137,220,160)" stroke="rgb(73,170,99)" stroke-width="6" stroke-miterlimit="10"/></g><g id="eLgMdxqwO0s143"><path id="eLgMdxqwO0s144" d="M627.6,235C627.6,268.8,637.5,303.5,560,303.5C479.5,303.5,490.5,268.7,490.5,235" transform="matrix(1 0 0 1 -1.713135 0)" fill="rgb(73,170,99)" stroke="rgb(73,170,99)" stroke-width="6" stroke-miterlimit="10"/><ellipse id="eLgMdxqwO0s145" rx="68.5" ry="30.8" transform="matrix(1 0 0 1 557.286865 235)" fill="rgb(137,220,160)" stroke="rgb(73,170,99)" stroke-width="6" stroke-miterlimit="10"/></g><g id="eLgMdxqwO0s146"><path id="eLgMdxqwO0s147" d="M307.4,234.7C307.4,268.4,317.3,303,240.1,303C159.9,303,170.8,268.4,170.8,234.7" fill="rgb(73,170,99)" stroke="rgb(73,170,99)" stroke-width="6" stroke-miterlimit="10"/><ellipse id="eLgMdxqwO0s148" rx="68.3" ry="30.7" transform="matrix(1 0 0 1 239.1 234.7)" fill="rgb(137,220,160)" stroke="rgb(73,170,99)" stroke-width="6" stroke-miterlimit="10"/></g><g id="eLgMdxqwO0s149"><path id="eLgMdxqwO0s150" d="M466.8,159.7C466.8,192.8,476.6,227,400.5,227C321.5,227,332.2,192.9,332.2,159.7" transform="matrix(1 0 0 1 0.027206 0)" fill="rgb(73,170,99)" stroke="rgb(73,170,99)" stroke-width="6" stroke-miterlimit="10"/><ellipse id="eLgMdxqwO0s151" rx="67.3" ry="30.2" transform="matrix(1 0 0 1 399.5 159.7)" fill="rgb(137,220,160)" stroke="rgb(73,170,99)" stroke-width="6" stroke-miterlimit="10"/></g></g></g></g></svg>